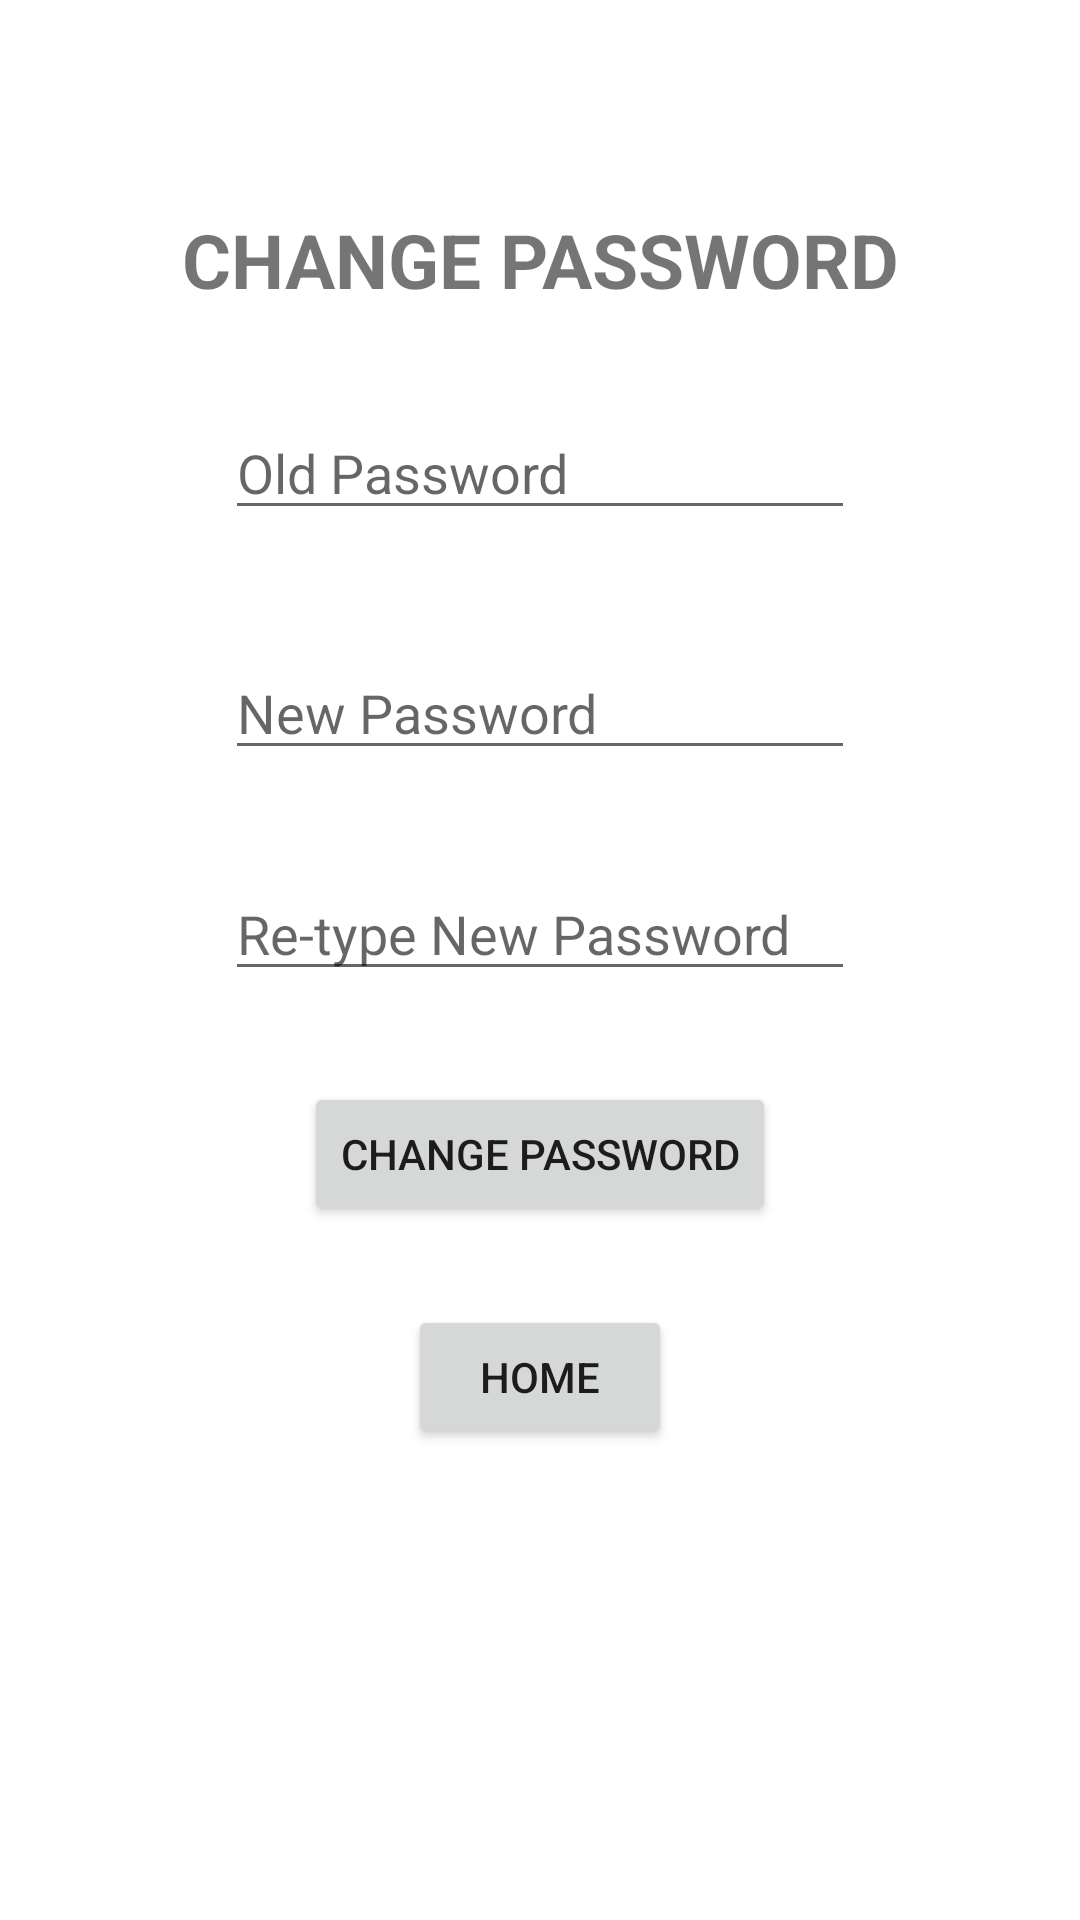

This screen was rendered from an Android layout file. Write that file and the resources it references.
<!-- AndroidManifest.xml: application theme Theme.UMP_Student_Grab -->
<!-- res/layout/change_password.xml -->
<?xml version="1.0" encoding="utf-8"?>
<androidx.constraintlayout.widget.ConstraintLayout xmlns:android="http://schemas.android.com/apk/res/android"
    xmlns:app="http://schemas.android.com/apk/res-auto"
    xmlns:tools="http://schemas.android.com/tools"
    android:id="@+id/linearLayout"
    android:layout_width="match_parent"
    android:layout_height="match_parent">


    <EditText
        android:id="@+id/oldPassword"
        android:layout_width="wrap_content"
        android:layout_height="wrap_content"
        android:ems="10"
        android:inputType="textPassword"
        android:hint="Old Password"
        app:layout_constraintBottom_toBottomOf="parent"
        app:layout_constraintEnd_toEndOf="parent"
        app:layout_constraintStart_toStartOf="parent"
        app:layout_constraintTop_toTopOf="parent"
        app:layout_constraintVertical_bias="0.226" />

    <EditText
        android:id="@+id/newPassword"
        android:layout_width="wrap_content"
        android:layout_height="wrap_content"
        android:ems="10"
        android:inputType="textPassword"
        android:hint="New Password"
        app:layout_constraintBottom_toBottomOf="parent"
        app:layout_constraintEnd_toEndOf="parent"
        app:layout_constraintStart_toStartOf="parent"
        app:layout_constraintTop_toBottomOf="@+id/oldPassword"
        app:layout_constraintVertical_bias="0.092" />

    <EditText
        android:id="@+id/confirmPassword"
        android:layout_width="wrap_content"
        android:layout_height="wrap_content"
        android:ems="10"
        android:inputType="textPassword"
        android:hint="Re-type New Password"
        app:layout_constraintBottom_toBottomOf="parent"
        app:layout_constraintEnd_toEndOf="parent"
        app:layout_constraintStart_toStartOf="parent"
        app:layout_constraintTop_toBottomOf="@+id/newPassword"
        app:layout_constraintVertical_bias="0.095" />

    <Button
        android:id="@+id/btn_savePassword"
        android:layout_width="wrap_content"
        android:layout_height="wrap_content"
        android:text="Change Password"
        app:layout_constraintBottom_toBottomOf="parent"
        app:layout_constraintEnd_toEndOf="parent"
        app:layout_constraintStart_toStartOf="parent"
        app:layout_constraintTop_toTopOf="parent"
        app:layout_constraintVertical_bias="0.609" />

    <Button
        android:id="@+id/btn_passHome"
        android:layout_width="wrap_content"
        android:layout_height="wrap_content"
        android:text="Home"
        app:layout_constraintBottom_toBottomOf="parent"
        app:layout_constraintEnd_toEndOf="parent"
        app:layout_constraintStart_toStartOf="parent"
        app:layout_constraintTop_toTopOf="parent"
        app:layout_constraintVertical_bias="0.735" />

    <TextView
        android:id="@+id/textView37"
        android:layout_width="wrap_content"
        android:layout_height="wrap_content"
        android:text="CHANGE PASSWORD"
        android:textSize="25dp"
        android:textStyle="bold"
        app:layout_constraintBottom_toBottomOf="parent"
        app:layout_constraintEnd_toEndOf="parent"
        app:layout_constraintHorizontal_bias="0.501"
        app:layout_constraintStart_toStartOf="parent"
        app:layout_constraintTop_toTopOf="parent"
        app:layout_constraintVertical_bias="0.115" />
</androidx.constraintlayout.widget.ConstraintLayout>
<!-- resources referenced by this layout -->
<resources>
  <style name="Theme.UMP_Student_Grab" parent="Theme.MaterialComponents.DayNight.DarkActionBar">
          
          <item name="colorPrimary">@color/purple_500</item>
          <item name="colorPrimaryVariant">@color/purple_700</item>
          <item name="colorOnPrimary">@color/white</item>
          
          <item name="colorSecondary">@color/teal_200</item>
          <item name="colorSecondaryVariant">@color/teal_700</item>
          <item name="colorOnSecondary">@color/black</item>
          
          <item name="android:statusBarColor" tools:targetApi="l">?attr/colorPrimaryVariant</item>
          
      </style>
  <!-- not gathered from this repository: default colours our renderer supplied (Android Studio template values) -->
  <color name="purple_500">#FF6200EE</color>
  <color name="purple_700">#FF3700B3</color>
  <color name="teal_200">#FF03DAC5</color>
  <color name="teal_700">#FF018786</color>
  <color name="black">#FF000000</color>
  <color name="white">#FFFFFFFF</color>
</resources>
